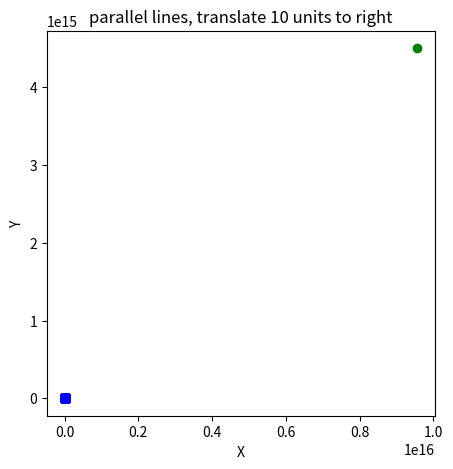

Source code (Python):
import numpy as np
import matplotlib.pyplot as plt
import math

from scipy.constants import degree


def randrange(n, vmin, vmax):
    return (vmax - vmin)*np.random.rand(n) + vmin


fig = plt.figure(figsize=(5, 5))

v = np.array([[-6, -5, -4, -3, -2, -1, 0, 1, 2, 3, 4, 5, 6, 7, 8, 9, 10],
              [10, 10, 10, 10, 10, 10, 10, 10, 10, 10, 10, 10, 10, 10, 10, 10, 10],
              [10, 10, 10, 10, 10, 10, 10, 10, 10, 10, 10, 10, 10, 10, 10, 10, 10],
              [1,  1,  1,  1, 1,  1,  1,  1, 1,  1,  1,  1, 1,  1,  1,  1, 1]])

v2 = np.array([[-6, -5, -4, -3, -2, -1, 0, 1, 2, 3, 4, 5, 6, 7, 8, 9, 10],
              [10, 10, 10, 10, 10, 10, 10, 10, 10, 10, 10, 10, 10, 10, 10, 10, 10],
              [16, 16, 16, 16, 16, 16, 16, 16, 16, 16, 16, 16, 16, 16, 16, 16, 16],
              [1, 1, 1, 1, 1, 1, 1, 1, 1, 1, 1, 1, 1, 1, 1, 1, 1]])


f = 1
P = np.array([[f, 0, 0, 0],
              [0, f, 0, 0],
              [0, 0, 1, 0]])
# assume a is angle
a = 45
R = np.array([[math.cos(math.radians(a)) * 0.5, 0, math.sin(math.radians(a)), 0],
              [0, 0.5, 0, 0],
              [-math.sin(math.radians(a)), 0, math.cos(math.radians(a)), 0],
              [0, 0, 0, 1]])

# the 1-st line
# [P]*[R|t]*points
i = np.matmul(R, v)
i = np.matmul(P, i)
i = i[0:2, :] / i[2]

# the 2-nd line
i2 = np.matmul(R, v2)
i2 = np.matmul(P, i2)
i2 = i2[0:2, :] / i2[2]


plt.scatter(i[0, :], i[1, :], c='g', marker='o')
plt.scatter(i2[0, :], i2[1, :], c='b', marker='s')

plt.xlabel('X')
plt.ylabel('Y')
plt.title("parallel lines, translate 10 units to right")
plt.show()